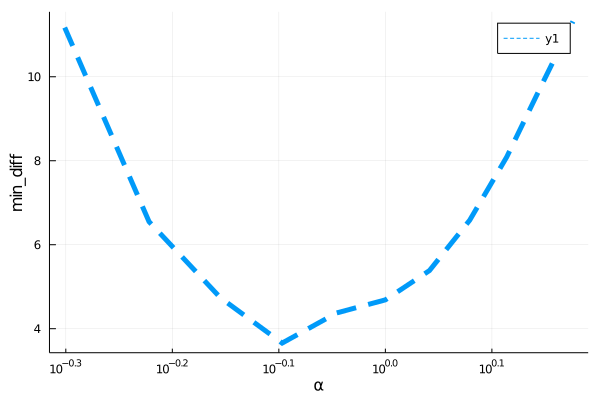

The table this chart was drawn from, first rows:
para, error
0.5, 11.17
0.6, 6.548
0.7, 4.738
0.8, 3.658
0.9, 4.376
1.0, 4.687
1.1, 5.385
1.2, 6.584
1.3, 8.09
1.4, 9.774
1.5, 11.32
